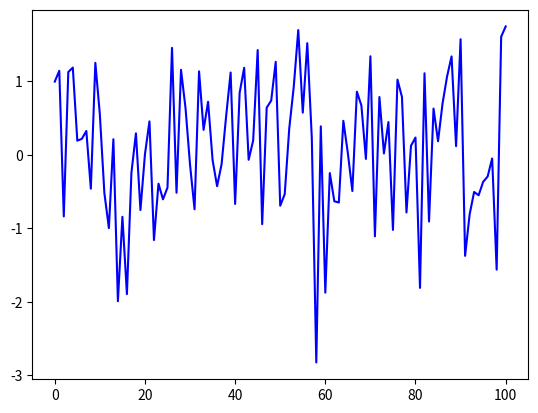

Source code (Python):
import numpy as np
import matplotlib.pyplot as plt

x = np.linspace(0, 100, 101)
y = np.random.randn(101)

plt.plot(x, y, color=(0,0,1))

plt.show()